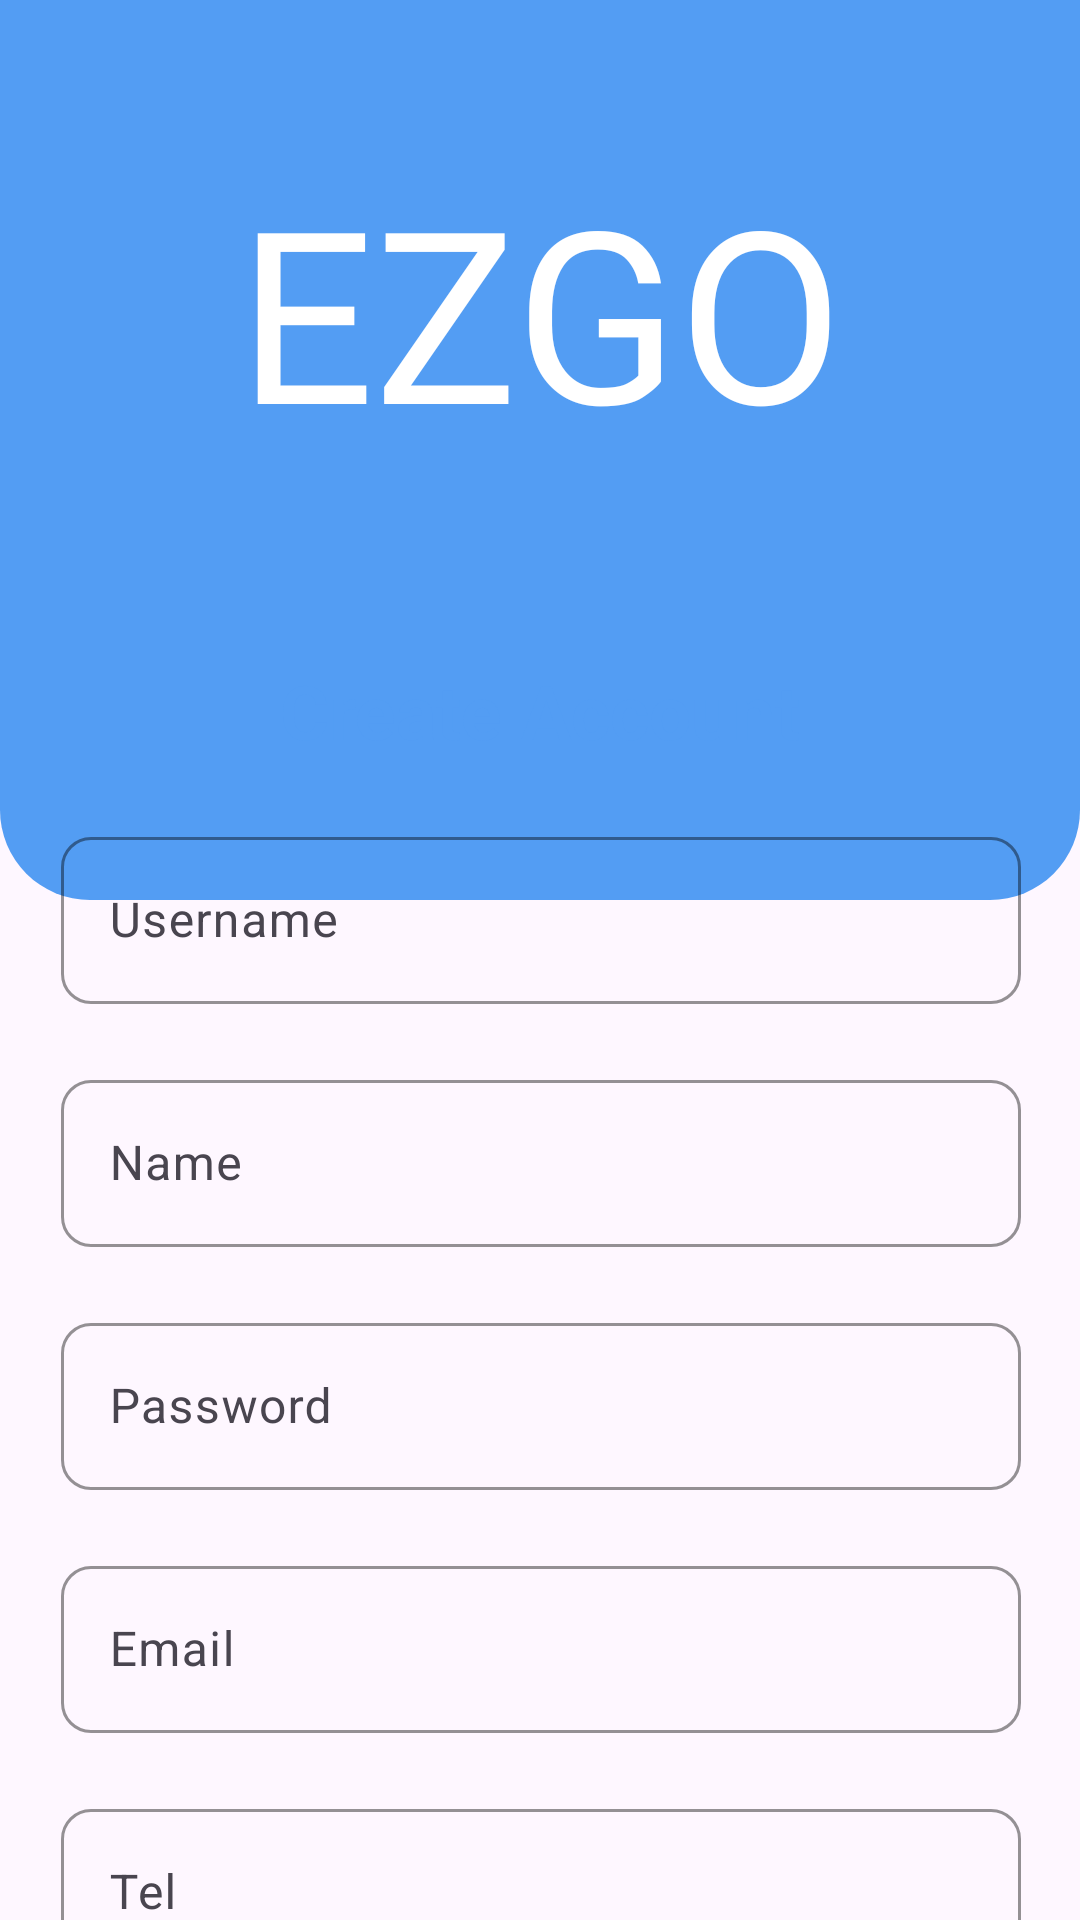

Here is an Android app screen rendered from its layout file. Give the layout XML and the strings, colors and styles it references.
<!-- AndroidManifest.xml: application theme Theme.Project -->
<!-- res/layout/activity_singup.xml -->
<?xml version="1.0" encoding="utf-8"?>
<androidx.constraintlayout.widget.ConstraintLayout xmlns:android="http://schemas.android.com/apk/res/android"
    xmlns:app="http://schemas.android.com/apk/res-auto"
    xmlns:tools="http://schemas.android.com/tools"
    android:layout_width="match_parent"
    android:layout_height="match_parent"
    tools:context=".SingupActivity">

    <ImageView
        android:id="@+id/imageView3"
        android:layout_width="match_parent"
        android:layout_height="300dp"
        android:background="@drawable/roundedshape"
        android:contentDescription="@string/bg"
        app:layout_constraintEnd_toEndOf="parent"
        app:layout_constraintStart_toStartOf="parent"
        app:layout_constraintTop_toTopOf="parent" />

    <TextView
        android:layout_width="wrap_content"
        android:layout_height="wrap_content"
        android:layout_marginTop="50dp"
        android:fontFamily="@font/fonarto"
        android:text="@string/app_name"
        android:textColor="@color/white"
        android:textSize="80sp"
        android:textStyle="normal"
        app:layout_constraintEnd_toEndOf="parent"
        app:layout_constraintStart_toStartOf="parent"
        app:layout_constraintTop_toTopOf="parent" />

    <LinearLayout
        android:layout_width="370dp"
        android:layout_height="wrap_content"
        android:layout_centerHorizontal="true"
        android:layout_marginTop="200dp"
        android:background="@drawable/roundmain"
        android:elevation="10dp"
        android:gravity="center"
        android:orientation="vertical"
        app:layout_constraintEnd_toEndOf="parent"
        app:layout_constraintStart_toStartOf="parent"
        app:layout_constraintTop_toTopOf="parent">

        <TextView
            android:layout_width="wrap_content"
            android:layout_height="wrap_content"
            android:layout_marginTop="20dp"
            android:text="@string/create"
            android:textColor="@color/blue"
            android:textSize="25sp"
            android:textStyle="bold" />

        <com.google.android.material.textfield.TextInputLayout
            style="@style/ThemeOverlay.Material3.TextInputEditText.OutlinedBox"
            android:layout_width="wrap_content"
            android:layout_height="wrap_content"
            android:layout_marginTop="20dp"
            android:hint="Username"
            app:boxCornerRadiusBottomEnd="10dp"
            app:boxCornerRadiusBottomStart="10dp"
            app:boxCornerRadiusTopEnd="10dp"
            app:boxCornerRadiusTopStart="10dp"
            app:boxStrokeColor="@color/blue">

            <com.google.android.material.textfield.TextInputEditText
                android:id="@+id/inputUsername"
                android:layout_width="320dp"
                android:layout_height="wrap_content" />
        </com.google.android.material.textfield.TextInputLayout>

        <com.google.android.material.textfield.TextInputLayout
            style="@style/ThemeOverlay.Material3.TextInputEditText.OutlinedBox"
            android:layout_width="wrap_content"
            android:layout_height="wrap_content"
            android:layout_marginTop="20dp"
            android:hint="Name"
            app:boxCornerRadiusBottomEnd="10dp"
            app:boxCornerRadiusBottomStart="10dp"
            app:boxCornerRadiusTopEnd="10dp"
            app:boxCornerRadiusTopStart="10dp"
            app:boxStrokeColor="@color/blue">

            <com.google.android.material.textfield.TextInputEditText
                android:id="@+id/inputname"
                android:layout_width="320dp"
                android:layout_height="wrap_content" />
        </com.google.android.material.textfield.TextInputLayout>

        <com.google.android.material.textfield.TextInputLayout
            style="@style/ThemeOverlay.Material3.TextInputEditText.OutlinedBox"
            android:layout_width="wrap_content"
            android:layout_height="wrap_content"
            android:layout_marginTop="20dp"
            android:hint="Password"
            app:boxCornerRadiusBottomEnd="10dp"
            app:boxCornerRadiusBottomStart="10dp"
            app:boxCornerRadiusTopEnd="10dp"
            app:boxCornerRadiusTopStart="10dp"
            app:boxStrokeColor="@color/blue">

            <com.google.android.material.textfield.TextInputEditText
                android:id="@+id/inputPassword"
                android:layout_width="320dp"
                android:layout_height="wrap_content"
                android:inputType="textPassword" />
        </com.google.android.material.textfield.TextInputLayout>

        <com.google.android.material.textfield.TextInputLayout
            style="@style/ThemeOverlay.Material3.TextInputEditText.OutlinedBox"
            android:layout_width="wrap_content"
            android:layout_height="wrap_content"
            android:layout_marginTop="20dp"
            android:hint="Email"
            app:boxCornerRadiusBottomEnd="10dp"
            app:boxCornerRadiusBottomStart="10dp"
            app:boxCornerRadiusTopEnd="10dp"
            app:boxCornerRadiusTopStart="10dp"
            app:boxStrokeColor="@color/blue">

            <com.google.android.material.textfield.TextInputEditText
                android:id="@+id/inputEmail"
                android:layout_width="320dp"
                android:layout_height="wrap_content" />
        </com.google.android.material.textfield.TextInputLayout>

        <com.google.android.material.textfield.TextInputLayout
            style="@style/ThemeOverlay.Material3.TextInputEditText.OutlinedBox"
            android:layout_width="wrap_content"
            android:layout_height="wrap_content"
            android:layout_marginTop="20dp"
            android:hint="@string/tel"
            app:boxCornerRadiusBottomEnd="10dp"
            app:boxCornerRadiusBottomStart="10dp"
            app:boxCornerRadiusTopEnd="10dp"
            app:boxCornerRadiusTopStart="10dp"
            app:boxStrokeColor="@color/blue">

            <com.google.android.material.textfield.TextInputEditText
                android:id="@+id/inputTelp"
                android:layout_width="320dp"
                android:layout_height="wrap_content" />
        </com.google.android.material.textfield.TextInputLayout>

        <com.google.android.material.button.MaterialButton
            android:id="@+id/btnCreateAcc"
            android:layout_width="340dp"
            android:layout_height="55dp"
            android:layout_marginTop="20dp"
            android:layout_marginBottom="20dp"
            android:text="@string/create"
            android:textSize="16sp"
            app:cornerRadius="10dp" />
    </LinearLayout>
</androidx.constraintlayout.widget.ConstraintLayout>
<!-- resources referenced by this layout -->
<resources>
  <color name="blue">#539DF3</color>
  <color name="white">#FFFFFFFF</color>
  <!-- drawable roundedshape (drawable) -->
  <?xml version="1.0" encoding="utf-8"?>
  <shape android:shape="rectangle" xmlns:android="http://schemas.android.com/apk/res/android">
      <solid android:color="@color/blue"/>
      <corners android:bottomLeftRadius="30dp"
          android:bottomRightRadius="30dp"/>
  </shape>
  <string name="app_name">EZGO</string>
  <string name="bg">background</string>
  <string name="create">Create Account</string>
  <string name="tel">Tel</string>
  <style name="Theme.Project" parent="Base.Theme.Project" />
  <style name="Base.Theme.Project" parent="Theme.Material3.DayNight.NoActionBar">
          
          
          <item name="colorPrimary">@color/blue</item>
          <item name="colorAccent">@color/blue</item>
      </style>
</resources>
